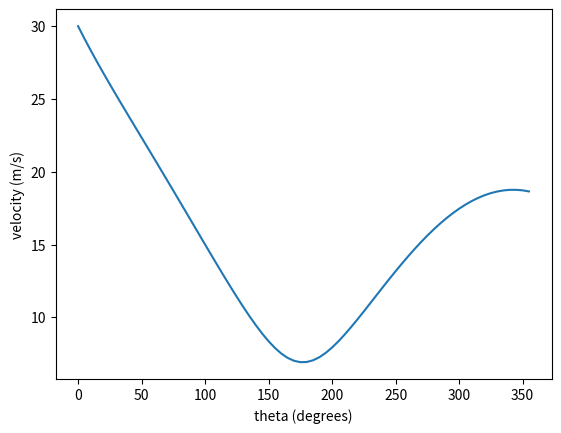

Write the Python code that produced this figure.
import math
from matplotlib import pyplot as plt

def plot_model3(u):
    results = {}
    u = int(u)
    mu = 0.3
    g = 9.8
    r = 10
    for theta in range(0, 360, 5):
        theta = math.radians(theta)
        w_f =  (2 * mu * ((u**2 * theta) + (3 * g * r * math.sin(theta)) - (2 *g * r * theta))) / (1 + 2 * mu * theta)
        v = math.sqrt(u**2 - w_f + (2 * g * r * (math.cos(theta) - 1)))
        results[math.degrees(theta)] = v
    plt.plot(results.keys(), results.values())
    plt.xlabel('theta (degrees)')
    plt.ylabel('velocity (m/s)')
    plt.show()

plot_model3(30)